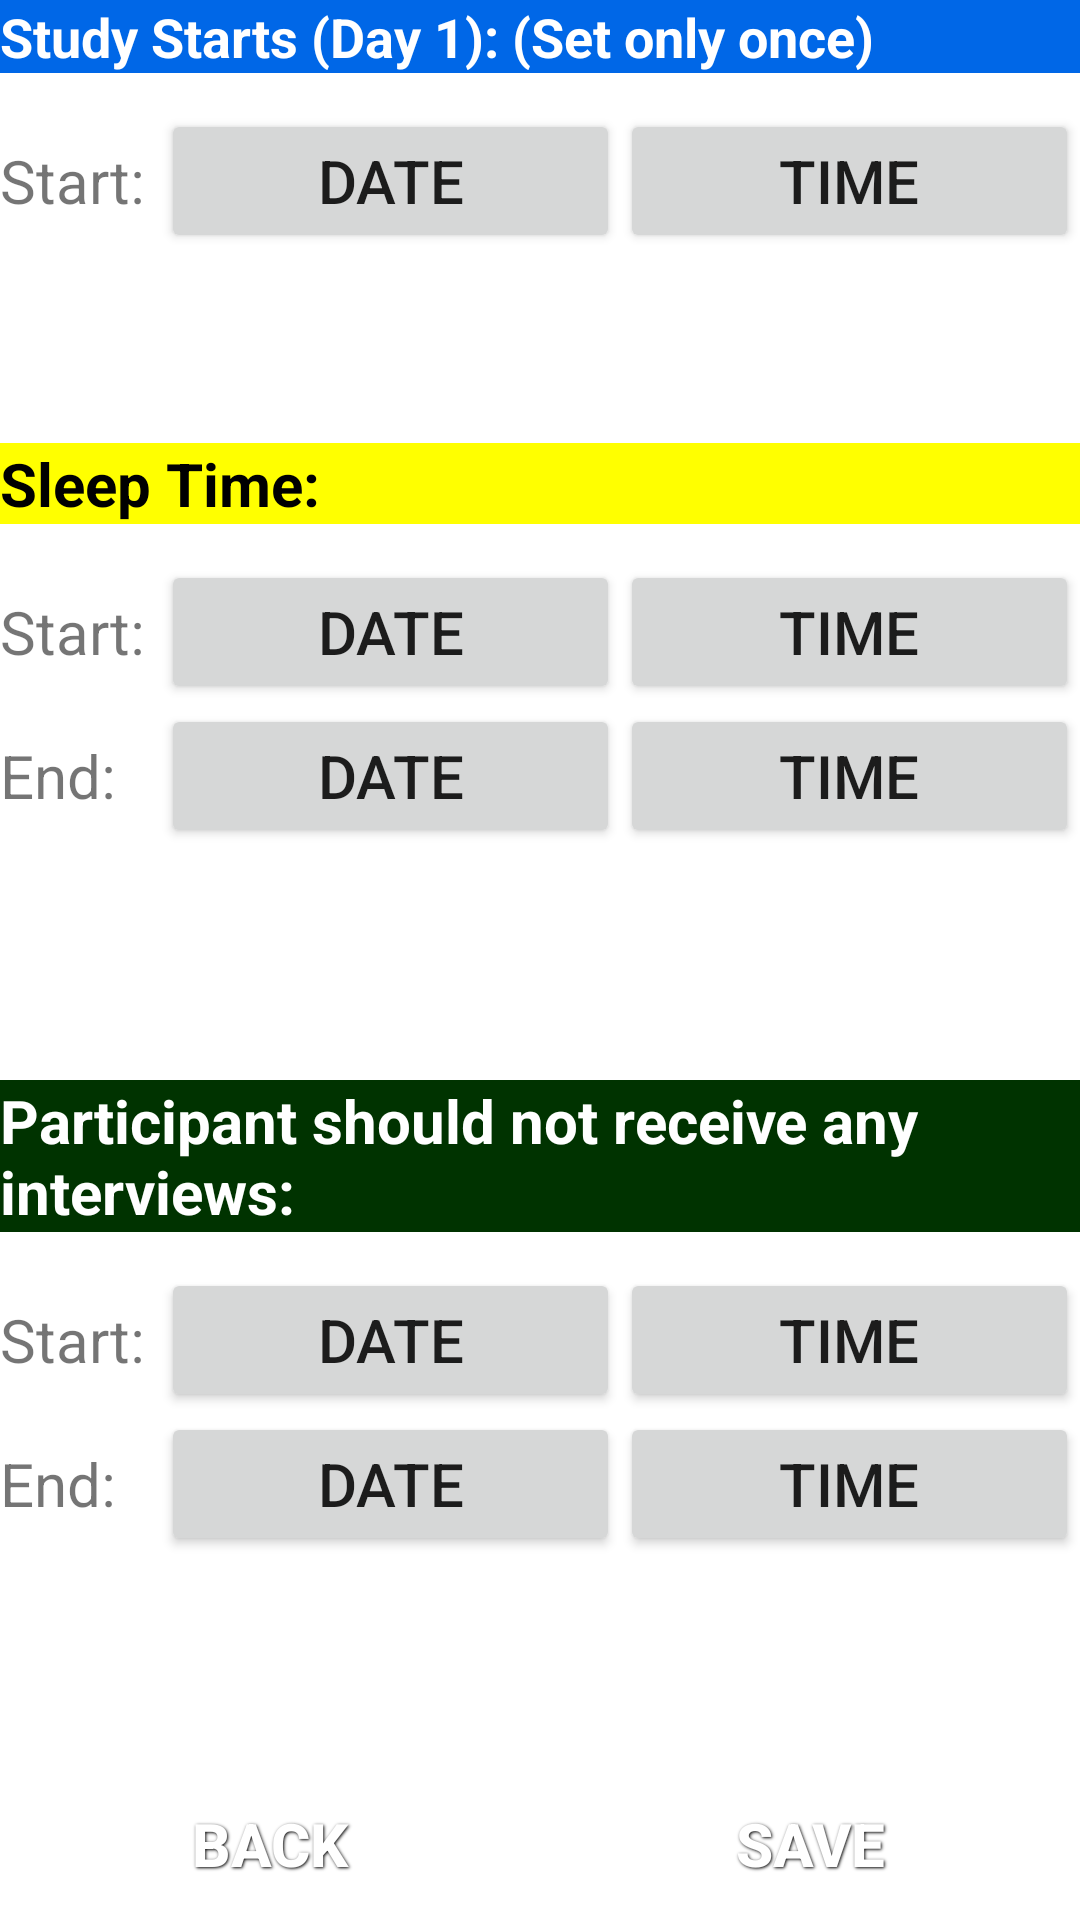

Layout XML and referenced resources for this Android screen:
<!-- AndroidManifest.xml: fallback theme Theme.MaterialComponents.DayNight.NoActionBar -->
<!-- res/layout/dead_period_setup_layout.xml -->
<?xml version="1.0" encoding="utf-8"?>
<LinearLayout xmlns:android="http://schemas.android.com/apk/res/android"
    android:id="@+id/LinearLayout01"
    android:layout_width="fill_parent"
    android:layout_height="fill_parent"
    android:orientation="vertical" >
    <TextView
        android:id="@+id/SleepingTextView"
        android:layout_width="fill_parent"
        android:layout_height="wrap_content"
        android:text="Study Starts (Day 1): (Set only once)"
        android:background="#ff0067e7"
        android:textColor= "#ffffffff"
		android:textStyle="bold"        
        android:textSize="18dip" >
    </TextView>

    <View
        android:layout_width="fill_parent"
        android:layout_height="12dip"
        android:background="#00FFFFFF" />

    <TableLayout
        android:id="@+id/SleepingTableLayout"
        android:layout_width="fill_parent"
        android:layout_height="wrap_content"
        android:layout_weight="0.50"
        android:stretchColumns="1,2" >

        <TableRow
            android:id="@+id/TableRow03"
            android:layout_width="fill_parent"
            android:layout_height="wrap_content" >

            <TextView
                android:id="@+id/TextView01"
                android:layout_width="wrap_content"
                android:layout_height="wrap_content"
		        android:textSize="20dip"                
                android:text="Start: " >
            </TextView>

            <Button
                android:id="@+id/DayStartDateButton"
                android:layout_width="wrap_content"
                android:layout_height="wrap_content"
		        android:textSize="20dip"                
                android:text="Date" >
            </Button>

            <Button
                android:id="@+id/DayStartTimeButton"
                android:layout_width="wrap_content"
                android:layout_height="wrap_content"
		        android:textSize="20dip"                
                android:text="Time" >
            </Button>
        </TableRow>

    </TableLayout>
    

    <TextView
        android:id="@+id/SleepingTextView"
        android:layout_width="fill_parent"
        android:layout_height="wrap_content"
        android:text="Sleep Time:"
        android:background="#ffffff00"
        android:textColor= "#ff000000"
        android:textStyle="bold"
        android:textSize="20dip" >
    </TextView>

    <View
        android:layout_width="fill_parent"
        android:layout_height="12dip"
        android:background="#00FFFFFF" />

    <TableLayout
        android:id="@+id/SleepingTableLayout"
        android:layout_width="fill_parent"
        android:layout_height="wrap_content"
        android:layout_weight="0.61"
        android:stretchColumns="1,2" >

        <TableRow
            android:id="@+id/TableRow03"
            android:layout_width="fill_parent"
            android:layout_height="wrap_content" >

            <TextView
                android:id="@+id/TextView01"
                android:layout_width="wrap_content"
                android:layout_height="wrap_content"
		        android:textSize="20dip"                
                android:text="Start: " >
            </TextView>

            <Button
                android:id="@+id/SleepingStartDateButton"
                android:layout_width="wrap_content"
                android:layout_height="wrap_content"
		        android:textSize="20dip"                
                android:text="Date" >
            </Button>

            <Button
                android:id="@+id/SleepingStartTimeButton"
                android:layout_width="wrap_content"
                android:layout_height="wrap_content"
		        android:textSize="20dip"                
                android:text="Time" >
            </Button>
        </TableRow>

        <TableRow
            android:id="@+id/TableRow04"
            android:layout_width="fill_parent"
            android:layout_height="wrap_content" >

            <TextView
                android:id="@+id/TextView01"
                android:layout_width="wrap_content"
                android:layout_height="wrap_content"
		        android:textSize="20dip"                
                android:text="End: " >
            </TextView>

            <Button
                android:id="@+id/SleepingEndDateButton"
                android:layout_width="wrap_content"
                android:layout_height="wrap_content"
		        android:textSize="20dip"                
                android:text="Date" >
            </Button>

            <Button
                android:id="@+id/SleepingEndTimeButton"
                android:layout_width="wrap_content"
                android:layout_height="wrap_content"
		        android:textSize="20dip"                
                android:text="Time" >
            </Button>
        </TableRow>
    </TableLayout>
    <TextView
        android:id="@+id/NoInterviewsTextView"
        android:layout_width="wrap_content"
        android:layout_height="wrap_content"
        android:text="Participant should not receive any interviews:"
        android:background="#ff003300"
        android:textColor= "#ffffffff"
        android:textStyle="bold"
        
        android:textSize="20dip" >
    </TextView>

    <View
        android:layout_width="fill_parent"
        android:layout_height="12dip"
        android:background="#00FFFFFF" />

    <TableLayout
        android:id="@+id/NoInterviewsTableLayout"
        android:layout_width="fill_parent"
        android:layout_height="wrap_content"
        android:layout_weight="0.56"
        android:stretchColumns="1,2" >

        <TableRow
            android:id="@+id/TableRow01"
            android:layout_width="fill_parent"
            android:layout_height="wrap_content" >

            <TextView
                android:id="@+id/TextView01"
                android:layout_width="wrap_content"
                android:layout_height="wrap_content"
		        android:textSize="20dip"                
                android:text="Start: " >
            </TextView>

            <Button
                android:id="@+id/NoInterviewsStartDateButton"
                android:layout_width="wrap_content"
                android:layout_height="wrap_content"
		        android:textSize="20dip"                
                android:text="Date" >
            </Button>

            <Button
                android:id="@+id/NoInterviewsStartTimeButton"
                android:layout_width="wrap_content"
                android:layout_height="wrap_content"
		        android:textSize="20dip"                
                android:text="Time" >
            </Button>
        </TableRow>

        <TableRow
            android:id="@+id/TableRow02"
            android:layout_width="fill_parent"
            android:layout_height="wrap_content" >

            <TextView
                android:id="@+id/TextView01"
                android:layout_width="wrap_content"
                android:layout_height="wrap_content"
		        android:textSize="20dip"                
                android:text="End: " >
            </TextView>

            <Button
                android:id="@+id/NoInterviewsEndDateButton"
                android:layout_width="wrap_content"
                android:layout_height="wrap_content"
		        android:textSize="20dip"                
                android:text="Date" >
            </Button>

            <Button
                android:id="@+id/NoInterviewsEndTimeButton"
                android:layout_width="wrap_content"
                android:layout_height="wrap_content"
		        android:textSize="20dip"                
                android:text="Time" >
            </Button>
        </TableRow>
    </TableLayout>
    
    <TableLayout
        android:id="@+id/SleepingTableLayout"
        android:layout_width="fill_parent"
        android:layout_height="wrap_content"
        android:stretchColumns="0,1" >

        <TableRow
            android:id="@+id/TableRow05"
            android:layout_width="fill_parent"
            android:layout_height="wrap_content" >

            <Button
                android:id="@+id/BackDeadPeriod"
                android:background="@drawable/button_red"
                android:layout_width="fill_parent"
                android:layout_height="wrap_content"
		        style="@style/button_text"                
                android:text="Back" >
            </Button>

            <Button
                android:id="@+id/SaveDeadPeriod"
                android:background="@drawable/button_red"                
                android:layout_width="fill_parent"
                android:layout_height="wrap_content"
		        style="@style/button_text"                
                android:text="Save" >
            </Button>
        </TableRow>
    </TableLayout>
</LinearLayout>
<!-- resources referenced by this layout -->
<resources>
  <style name="button_text">
      <item name="android:layout_width">fill_parent</item>
      <item name="android:layout_height">wrap_content</item>
      <item name="android:textColor">#ffffff</item>
      <item name="android:gravity">center</item>
      <item name="android:layout_margin">1dp</item>
      <item name="android:textSize">20dp</item>
      <item name="android:textStyle">bold</item>
      <item name="android:shadowColor">#000000</item>
      <item name="android:shadowDx">1</item>
      <item name="android:shadowDy">1</item>
      <item name="android:shadowRadius">2</item>
    </style>
</resources>
